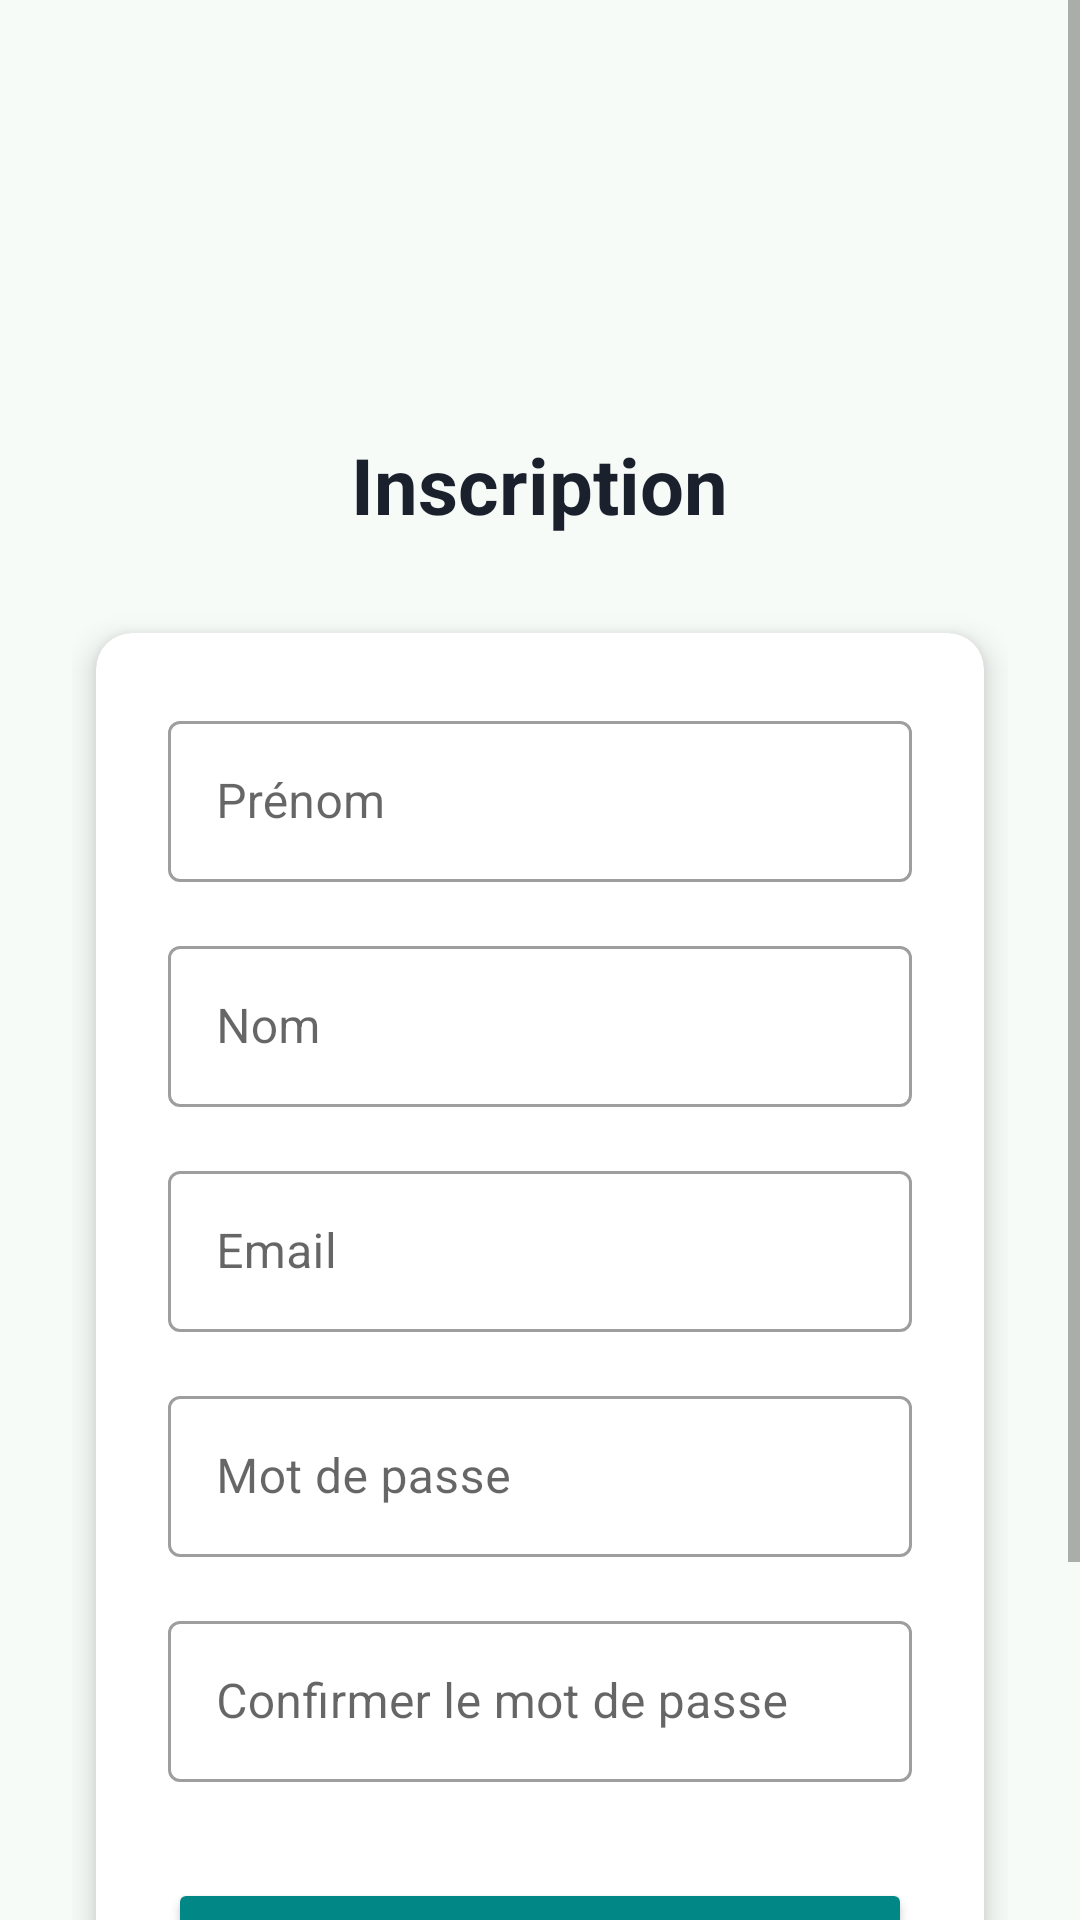

Layout XML and referenced resources for this Android screen:
<!-- AndroidManifest.xml: application theme Theme.MaterialComponents.DayNight.DarkActionBar -->
<!-- res/layout/activity_register.xml -->
<?xml version="1.0" encoding="utf-8"?>
<ScrollView xmlns:android="http://schemas.android.com/apk/res/android"
    android:layout_width="match_parent"
    android:layout_height="match_parent"
    android:fillViewport="true"
    android:background="#F6FBF8">

    <LinearLayout
        android:layout_width="match_parent"
        android:layout_height="wrap_content"
        android:orientation="vertical"
        android:padding="@dimen/margin_large"
        android:gravity="center">

        <ImageView
            android:layout_width="80dp"
            android:layout_height="80dp"
            android:layout_marginTop="@dimen/margin_large"
            android:layout_marginBottom="@dimen/margin_medium"
            android:src="@drawable/tent"
            android:tint="@color/teal_700"
            android:contentDescription="@string/app_name" />

        <TextView
            android:layout_width="wrap_content"
            android:layout_height="wrap_content"
            android:text="@string/register"
            android:textSize="@dimen/text_size_xlarge"
            android:textStyle="bold"
            android:textColor="@color/text_primary"
            android:layout_marginBottom="@dimen/margin_large" />
        <LinearLayout
            android:layout_width="match_parent"
            android:layout_height="wrap_content"
            android:layout_margin="8dp"
            android:background="@drawable/rounded_imput"
            android:backgroundTint="#FFFFFF"
            android:clipToOutline="true"
            android:elevation="6dp"
            android:gravity="center_horizontal"
            android:orientation="vertical"
            android:padding="24dp">
        <com.google.android.material.textfield.TextInputLayout
            android:layout_width="match_parent"
            android:layout_height="wrap_content"

            android:layout_marginBottom="@dimen/margin_medium"
            style="@style/Widget.MaterialComponents.TextInputLayout.OutlinedBox">

            <com.google.android.material.textfield.TextInputEditText
                android:id="@+id/first_name_input"
                android:layout_width="match_parent"
                android:layout_height="wrap_content"
                android:hint="@string/first_name"
                android:inputType="textPersonName"
                android:padding="@dimen/margin_medium" />

        </com.google.android.material.textfield.TextInputLayout>

        <com.google.android.material.textfield.TextInputLayout
            android:layout_width="match_parent"
            android:layout_height="wrap_content"
            android:layout_marginBottom="@dimen/margin_medium"
            style="@style/Widget.MaterialComponents.TextInputLayout.OutlinedBox">

            <com.google.android.material.textfield.TextInputEditText
                android:id="@+id/last_name_input"
                android:layout_width="match_parent"
                android:layout_height="wrap_content"
                android:hint="@string/last_name"
                android:inputType="textPersonName"
                android:padding="@dimen/margin_medium" />

        </com.google.android.material.textfield.TextInputLayout>

        <com.google.android.material.textfield.TextInputLayout
            android:layout_width="match_parent"
            android:layout_height="wrap_content"
            android:layout_marginBottom="@dimen/margin_medium"
            style="@style/Widget.MaterialComponents.TextInputLayout.OutlinedBox">

            <com.google.android.material.textfield.TextInputEditText
                android:id="@+id/email_input"
                android:layout_width="match_parent"
                android:layout_height="wrap_content"
                android:hint="@string/email"
                android:inputType="textEmailAddress"
                android:padding="@dimen/margin_medium"
                />

        </com.google.android.material.textfield.TextInputLayout>

        <com.google.android.material.textfield.TextInputLayout
            android:layout_width="match_parent"
            android:layout_height="wrap_content"
            android:layout_marginBottom="@dimen/margin_medium"
            style="@style/Widget.MaterialComponents.TextInputLayout.OutlinedBox">

            <com.google.android.material.textfield.TextInputEditText
                android:id="@+id/password_input"
                android:layout_width="match_parent"
                android:layout_height="wrap_content"
                android:hint="@string/password"
                android:inputType="textPassword"
                android:padding="@dimen/margin_medium" />

        </com.google.android.material.textfield.TextInputLayout>

        <com.google.android.material.textfield.TextInputLayout
            android:layout_width="match_parent"
            android:layout_height="wrap_content"
            android:layout_marginBottom="@dimen/margin_medium"
            style="@style/Widget.MaterialComponents.TextInputLayout.OutlinedBox">

            <com.google.android.material.textfield.TextInputEditText
                android:id="@+id/confirm_password_input"
                android:layout_width="match_parent"
                android:layout_height="wrap_content"
                android:hint="@string/confirm_password"
                android:inputType="textPassword"
                android:padding="@dimen/margin_medium" />

        </com.google.android.material.textfield.TextInputLayout>

        <Button
            android:id="@+id/register_button"
            android:layout_width="match_parent"
            android:layout_height="wrap_content"
            android:text="@string/register"
            android:textColor="@color/white"
            android:backgroundTint="@color/teal_700"
            android:padding="@dimen/margin_medium"
            android:layout_marginTop="@dimen/margin_medium"
            android:textSize="@dimen/text_size_large" />

        <TextView
            android:id="@+id/login_link"
            android:layout_width="wrap_content"
            android:layout_height="wrap_content"
            android:text="@string/have_account"
            android:textColor="@color/teal_700"
            android:textSize="@dimen/text_size_medium"
            android:layout_marginTop="@dimen/margin_large"
            android:clickable="true"
            android:focusable="true" />
    </LinearLayout>
    </LinearLayout>

</ScrollView>
<!-- resources referenced by this layout -->
<resources>
  <color name="teal_700">#FF018786</color>
  <color name="text_primary">#1A202C</color>
  <color name="white">#FFFFFF</color>
  <dimen name="margin_large">24dp</dimen>
  <dimen name="margin_medium">16dp</dimen>
  <dimen name="text_size_large">20sp</dimen>
  <dimen name="text_size_medium">16sp</dimen>
  <dimen name="text_size_xlarge">26sp</dimen>
  <!-- drawable rounded_imput (drawable) -->
  <?xml version="1.0" encoding="utf-8"?>
      <shape xmlns:android="http://schemas.android.com/apk/res/android"
          android:shape="rectangle">
          <solid android:color="#F7F7F7"/>
          <corners android:radius="12dp"/>
          <padding
              android:left="12dp"
              android:top="12dp"
              android:right="12dp"
              android:bottom="12dp"/>
  
      </shape>
  <string name="app_name">CampPlanner</string>
  <string name="confirm_password">Confirmer le mot de passe</string>
  <string name="email">Email</string>
  <string name="first_name">Prénom</string>
  <string name="have_account">J\'ai déjà un compte</string>
  <string name="last_name">Nom</string>
  <string name="password">Mot de passe</string>
  <string name="register">Inscription</string>
</resources>
